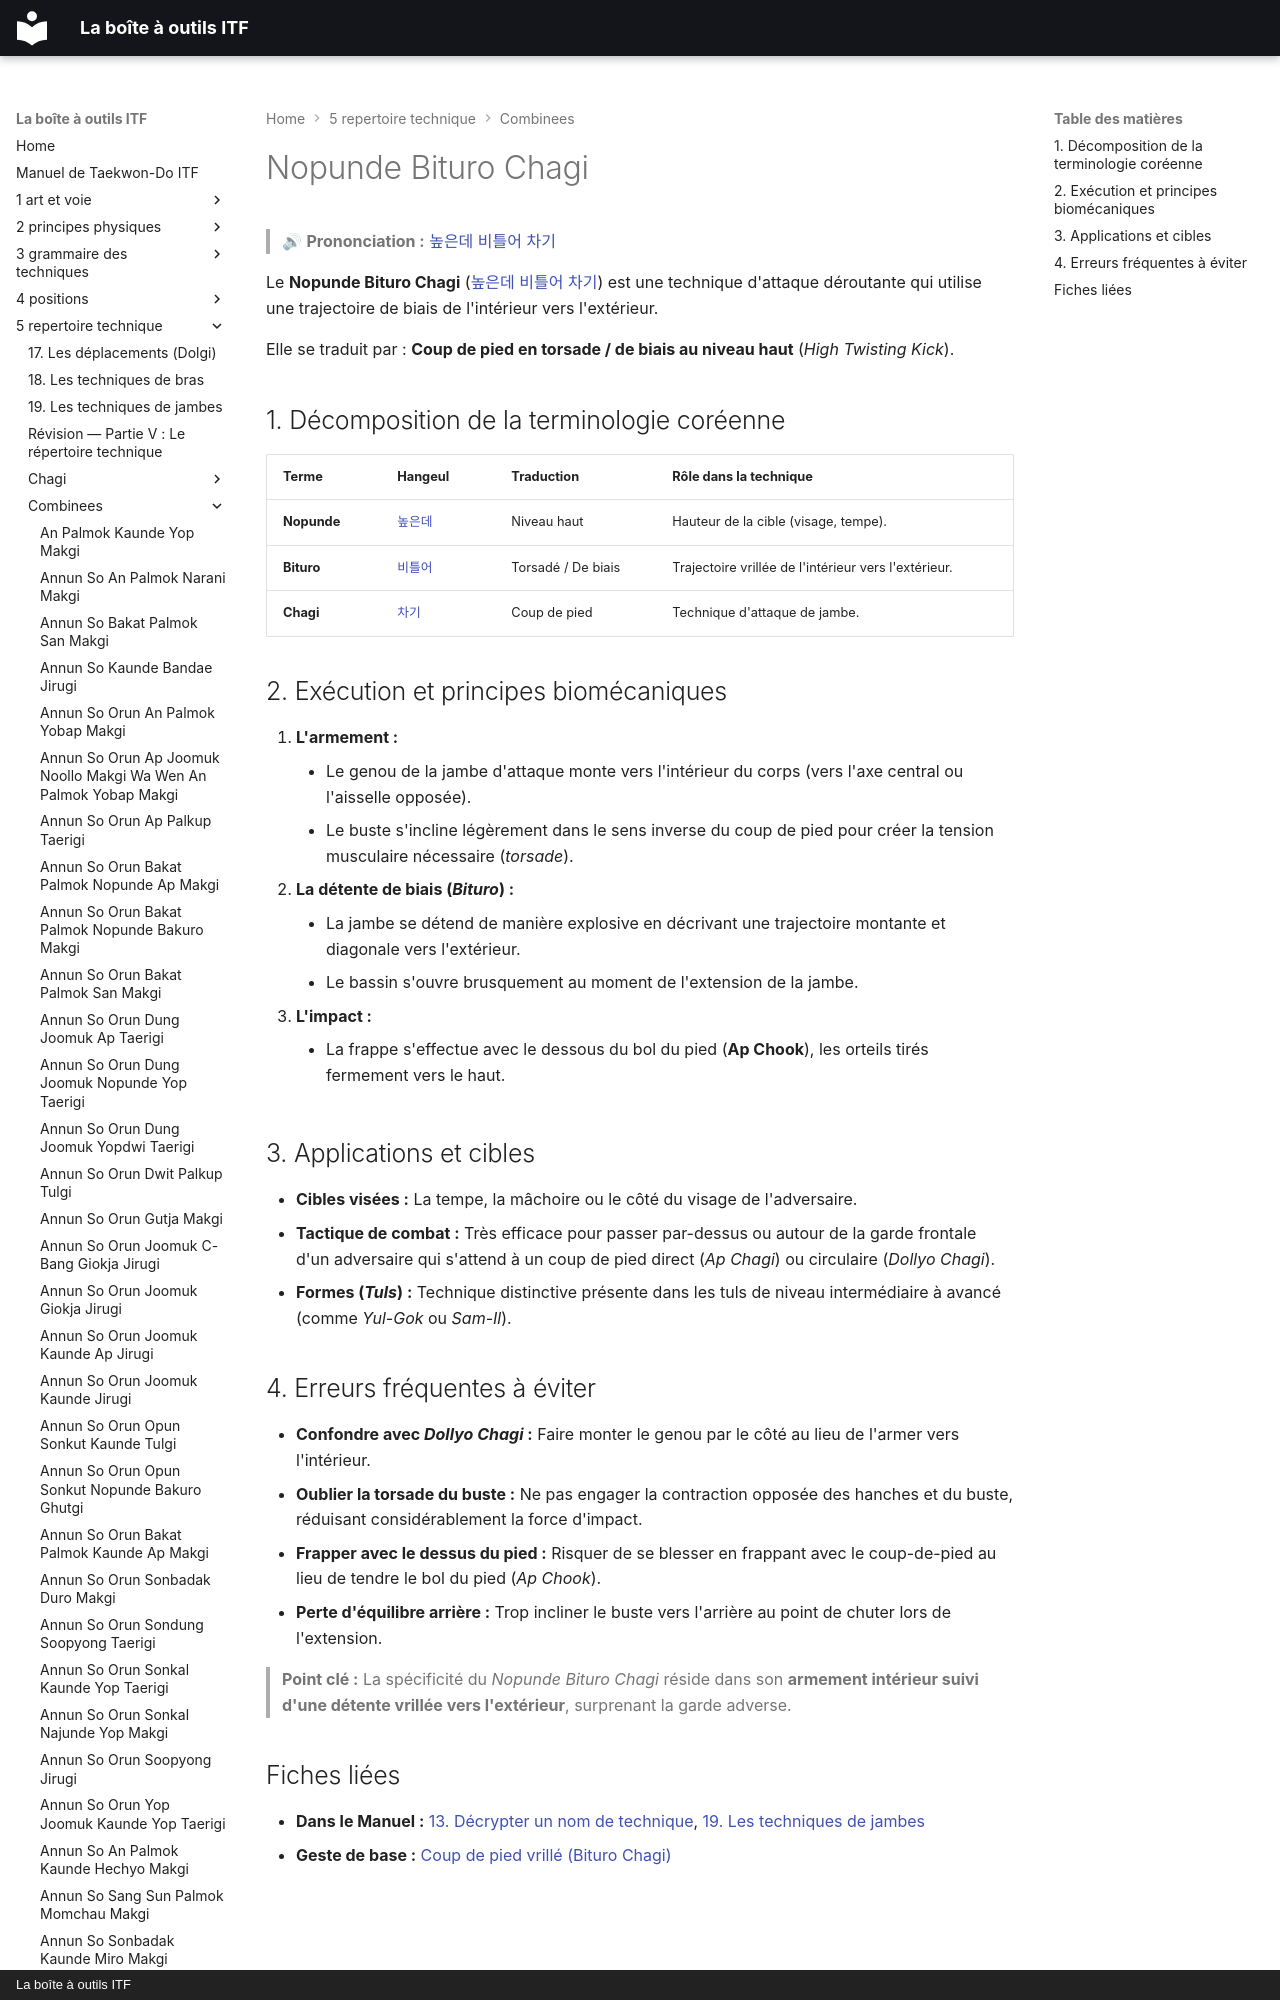

repository: yvmori1/La-boite-outils-ITF · page: 5-repertoire-technique/combinees/Nopunde-Bituro-Chagi/index.html · generator: mkdocs · copyright: La boîte à outils ITF

# Nopunde Bituro Chagi

> 🔊 **Prononciation :** [높은데 비틀어 차기](../../audio/Techniques/Nopunde-Bituro-Chagi.m4a)

Le **Nopunde Bituro Chagi** ([높은데 비틀어 차기](../../audio/Techniques/Nopunde-Bituro-Chagi.m4a)) est une technique d'attaque déroutante qui utilise une trajectoire de biais de l'intérieur vers l'extérieur.

Elle se traduit par : **Coup de pied en torsade / de biais au niveau haut** (*High Twisting Kick*).
